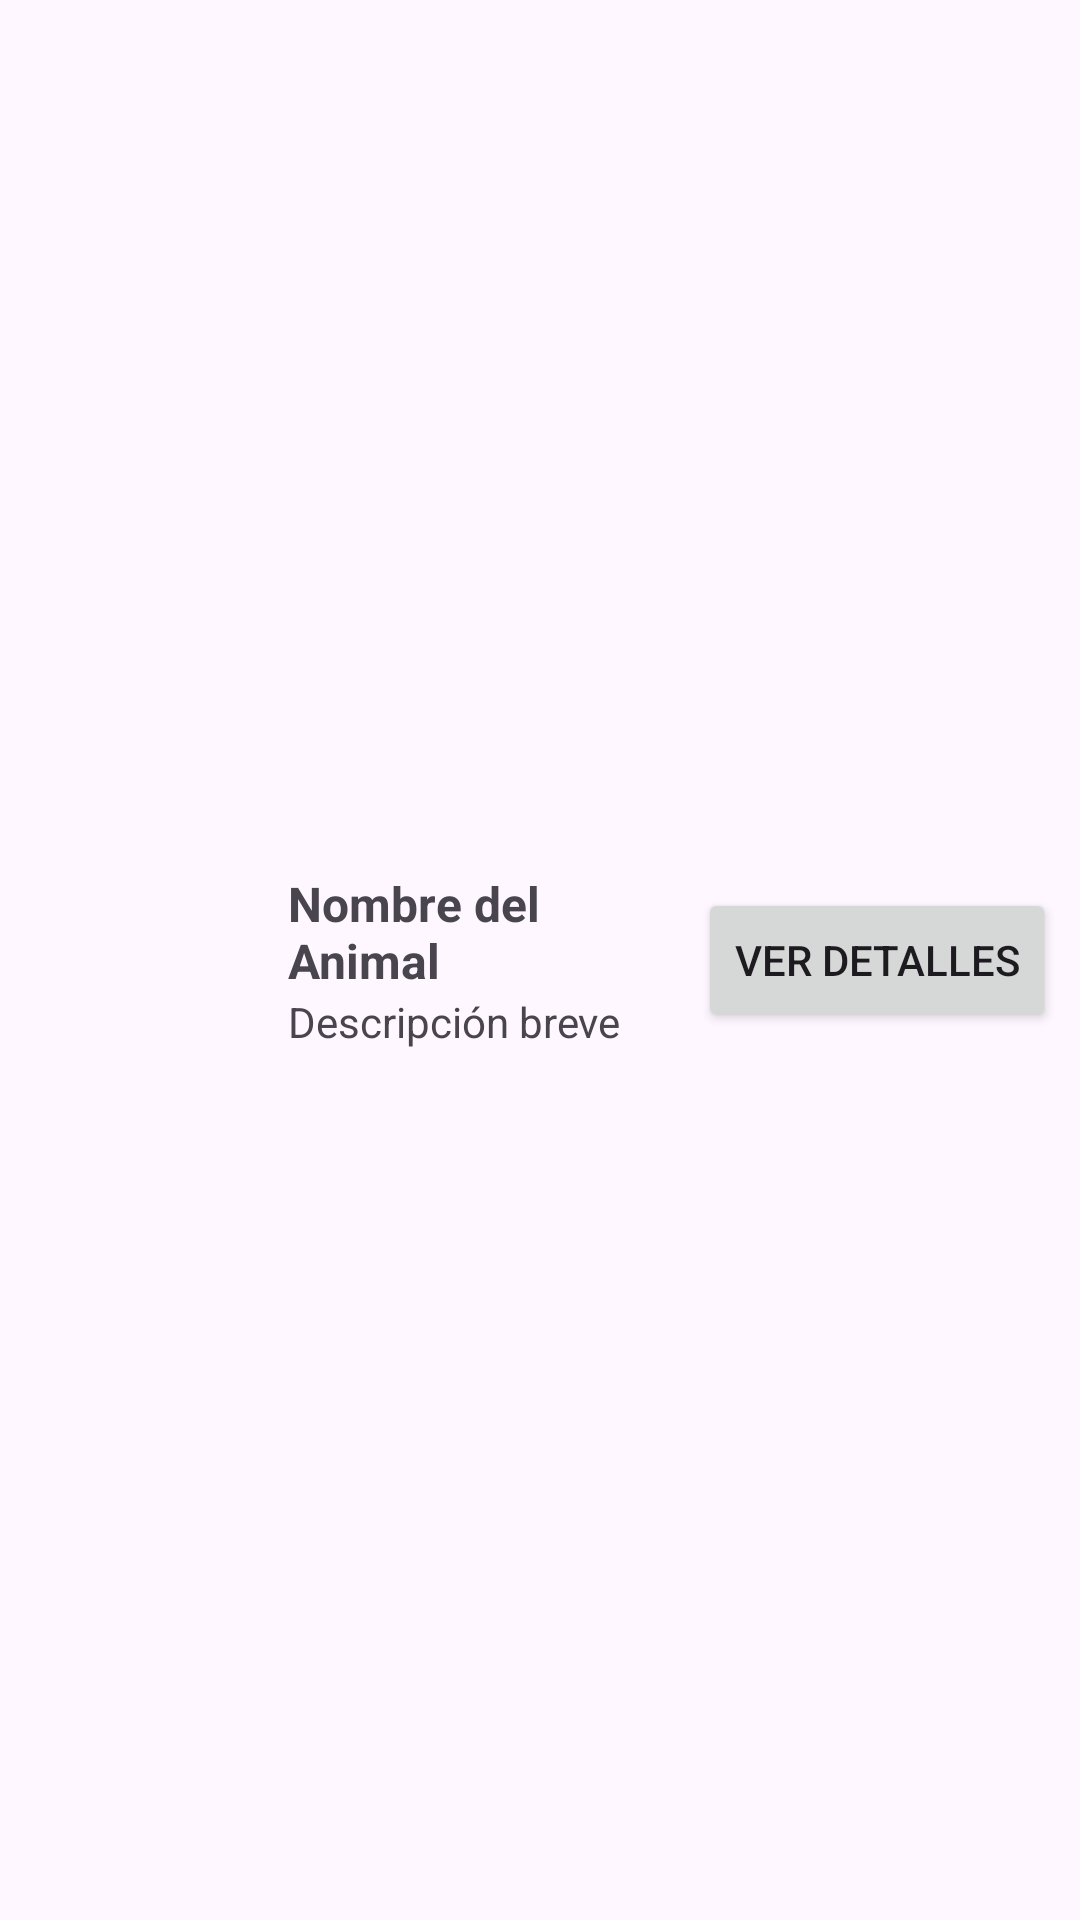

Here is an Android app screen rendered from its layout file. Give the layout XML and the strings, colors and styles it references.
<!-- AndroidManifest.xml: application theme Theme.EjercicioRecyclerView -->
<!-- res/layout/fragment_tarjeta_animal.xml -->
<androidx.constraintlayout.widget.ConstraintLayout
    xmlns:android="http://schemas.android.com/apk/res/android"
    xmlns:app="http://schemas.android.com/apk/res-auto"
    android:layout_width="match_parent"
    android:layout_height="wrap_content">

    <ImageView
        android:id="@+id/imgAnimal"
        android:layout_width="80dp"
        android:layout_height="80dp"
        android:src="@drawable/ic_launcher_foreground"
        app:layout_constraintStart_toStartOf="parent"
        app:layout_constraintTop_toTopOf="parent"
        app:layout_constraintBottom_toBottomOf="parent"
        android:layout_margin="8dp"/>

    <LinearLayout
        android:id="@+id/contenedorTexto"
        android:layout_width="0dp"
        android:layout_height="wrap_content"
        android:orientation="vertical"
        app:layout_constraintStart_toEndOf="@id/imgAnimal"
        app:layout_constraintTop_toTopOf="parent"
        app:layout_constraintBottom_toBottomOf="parent"
        app:layout_constraintEnd_toStartOf="@id/btnAnimal"
        android:layout_margin="8dp">

        <TextView
            android:id="@+id/txtAnimal"
            android:layout_width="wrap_content"
            android:layout_height="wrap_content"
            android:text="Nombre del Animal"
            android:textStyle="bold"
            android:textSize="16sp"/>

        <TextView
            android:id="@+id/txtDescripcion"
            android:layout_width="wrap_content"
            android:layout_height="wrap_content"
            android:text="Descripción breve"
            android:textSize="14sp"/>
    </LinearLayout>
    <Button
        android:id="@+id/btnAnimal"
        android:layout_width="wrap_content"
        android:layout_height="wrap_content"
        android:text="Ver detalles"
        app:layout_constraintEnd_toEndOf="parent"
        app:layout_constraintTop_toTopOf="parent"
        app:layout_constraintBottom_toBottomOf="parent"
        android:layout_margin="8dp"/>

</androidx.constraintlayout.widget.ConstraintLayout>
<!-- resources referenced by this layout -->
<resources>
  <style name="Theme.EjercicioRecyclerView" parent="Base.Theme.EjercicioRecyclerView" />
  <style name="Base.Theme.EjercicioRecyclerView" parent="Theme.Material3.DayNight.NoActionBar">
          
          
      </style>
</resources>
